Labelled photos from "dataset", an image-classification folder in KiranYBPatil/Sugarcane_Disease_Detector. The possible labels are: bacterial blights, healthy, mosaic, red rot, rust, yellow.

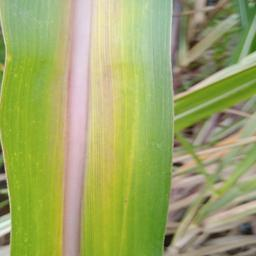
Label: yellow

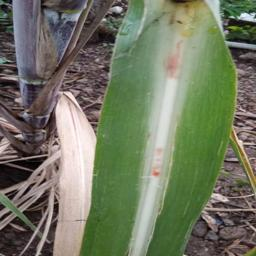
Label: red rot

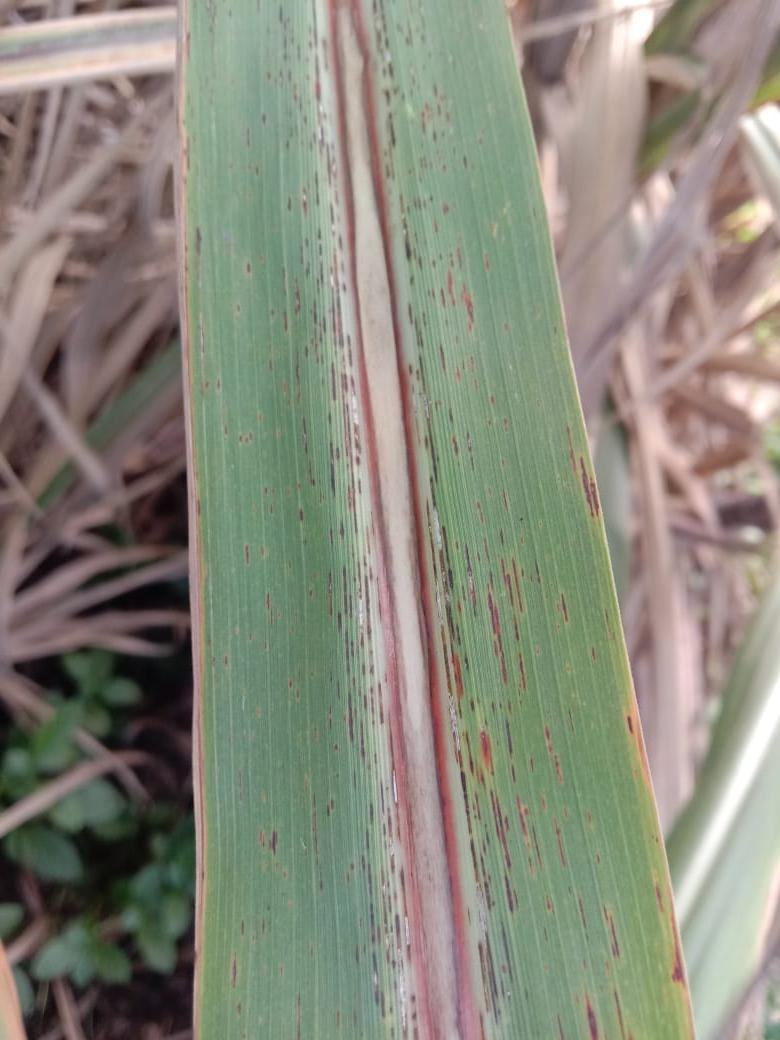
Label: rust

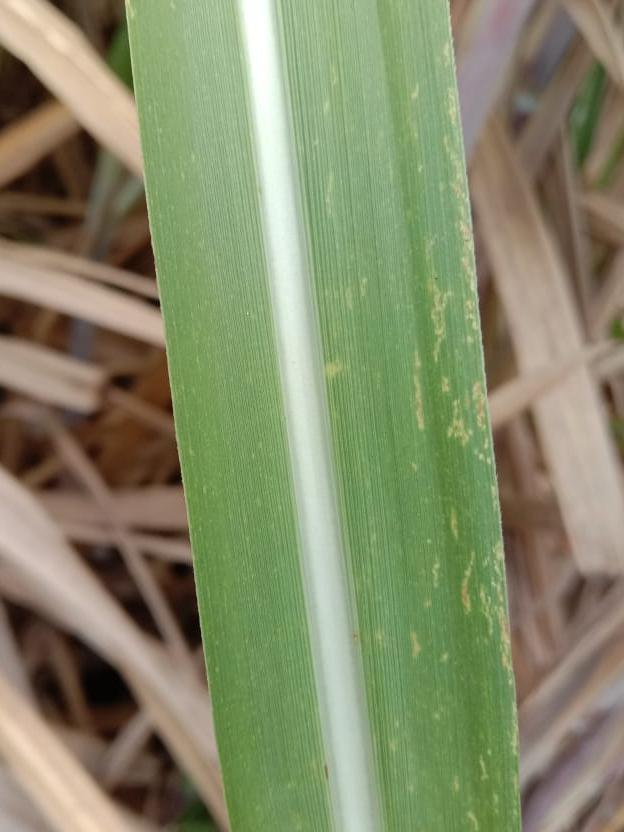
Label: mosaic

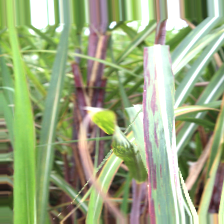
Label: bacterial blights

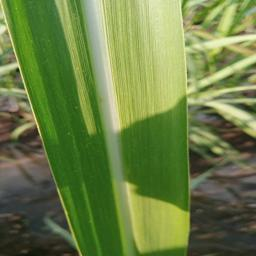
Label: healthy
